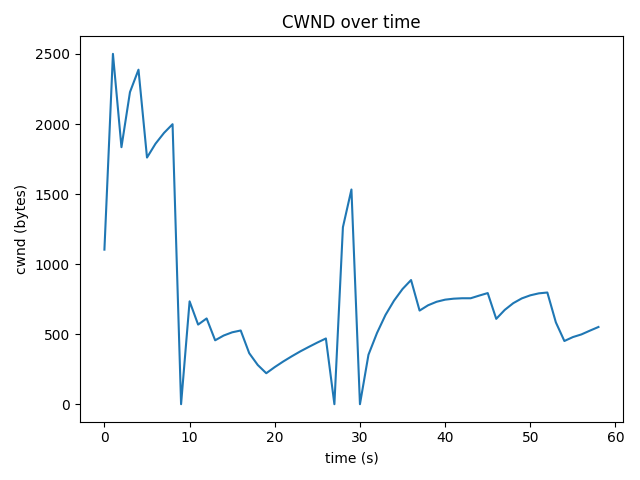

The data file committed next to this chart (first rows):
time_s, cwnd_bytes, rtt_ms
0.0, 1104, 28.52
1.0, 2501, 72.31
2.0, 1835, 70.05
3.0, 2228, 57.76
4.0, 2388, 43.7
5.0, 1761, 45.49
6.0, 1860, 39.86
7.0, 1937, 44.06
8.0, 1999, 46.99
9.0, 1, 25.92
10.0, 735, 26.59
11.0, 569, 18.7
12.0, 613, 20.75
13.0, 457, 18.02
14.0, 491, 19.07
15.0, 514, 16.88
16.0, 527, 24.25
17.0, 365, 16.87
18.0, 281, 13.21
19.0, 222, 11.72
20.0, 266, 13.03
21.0, 306, 14.98
22.0, 343, 14.15
23.0, 378, 14.28
24.0, 410, 16.09
25.0, 441, 17.82
26.0, 470, 14.98
27.0, 1, 13.54
28.0, 1264, 41.98
29.0, 1533, 37.69
30.0, 1, 42
31.0, 354, 12.85
32.0, 509, 19.01
33.0, 638, 21.34
34.0, 740, 28.58
35.0, 823, 29.64
36.0, 887, 21.56
37.0, 669, 22.57
38.0, 707, 21.5
39.0, 732, 26.28
40.0, 747, 26.91
41.0, 754, 21.23
42.0, 757, 24.4
43.0, 757, 22.26
44.0, 776, 26.11
45.0, 794, 24.42
46.0, 610, 22.74
47.0, 674, 23.65
48.0, 722, 23.34
49.0, 756, 28.51
50.0, 778, 24.87
51.0, 792, 32.39
52.0, 798, 26.24
53.0, 585, 21.45
54.0, 452, 18.69
55.0, 480, 17.77
56.0, 499, 17.33
57.0, 526, 16.64
58.0, 552, 18.33
